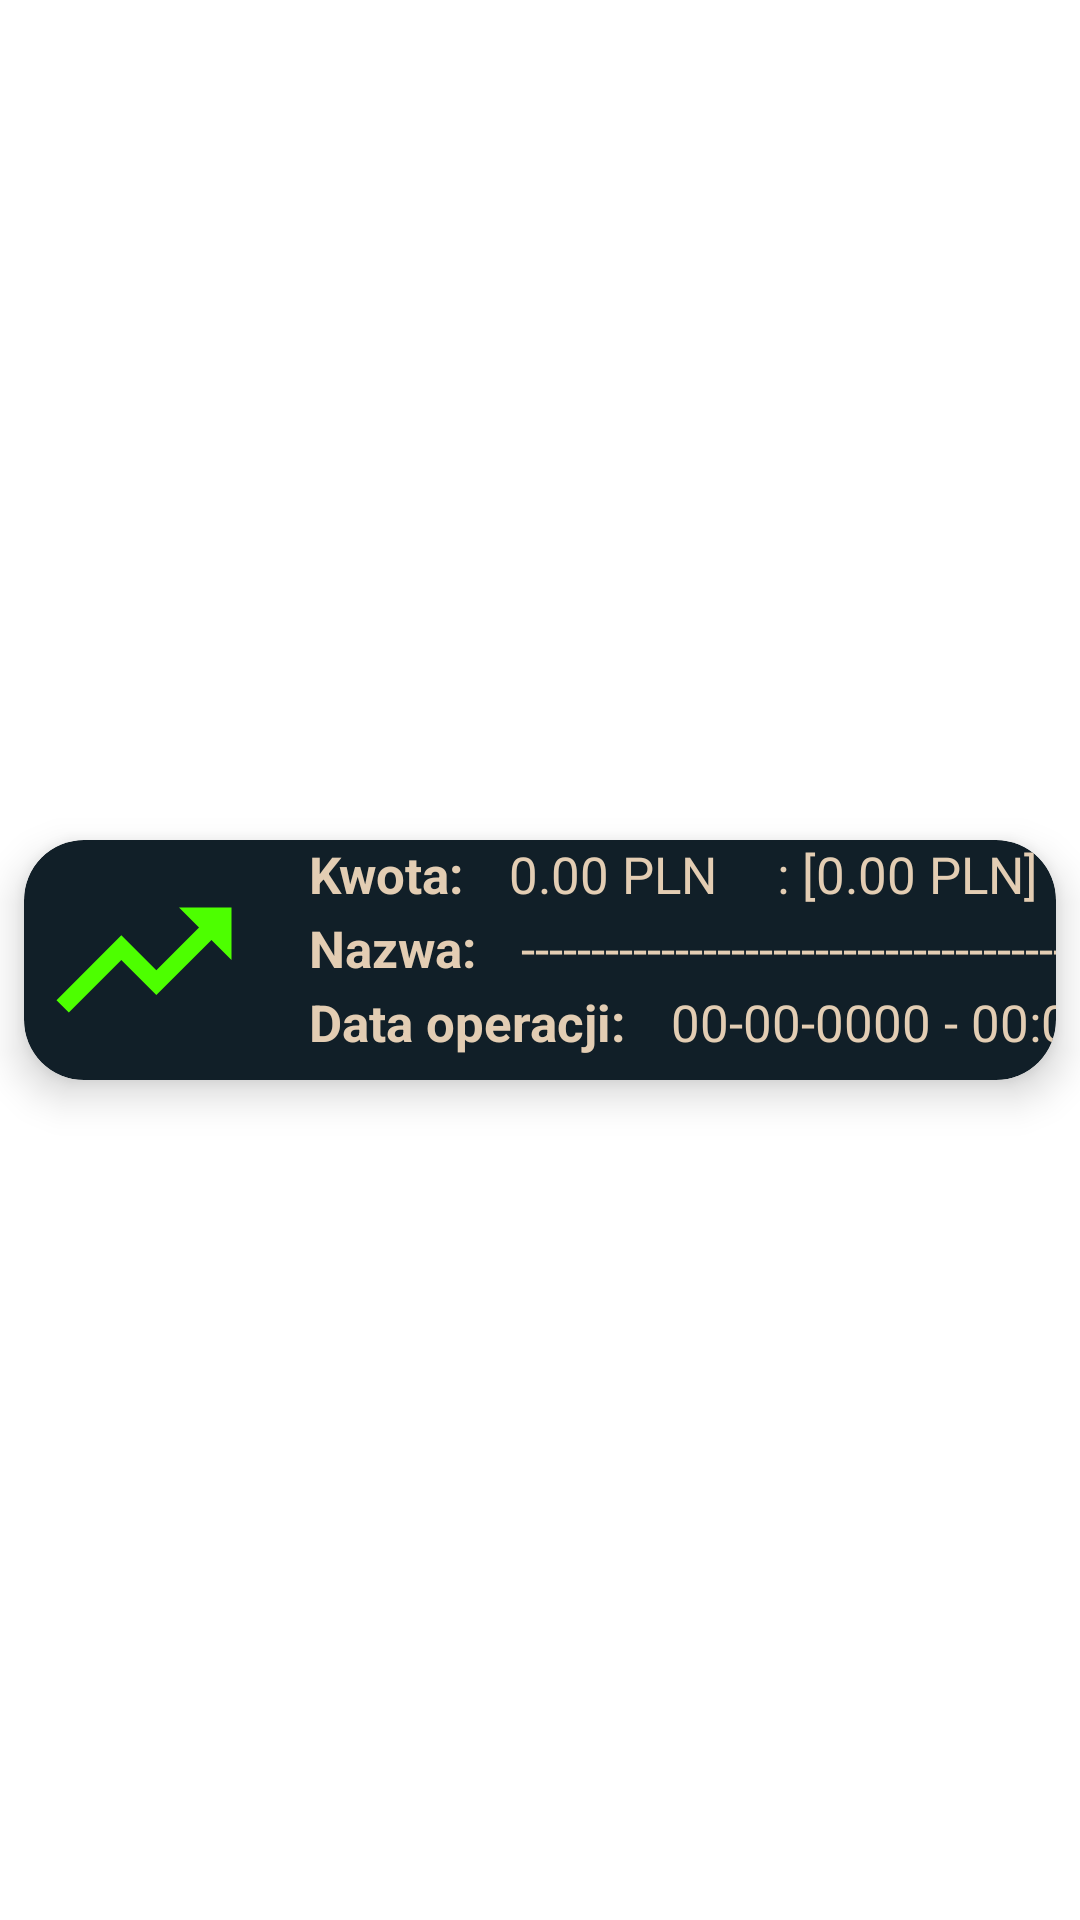

Write the Android layout XML for this screen, with the resource values it uses.
<!-- AndroidManifest.xml: application theme Theme.Skarbonka_Projekt -->
<!-- res/layout/recycler_view_row.xml -->
<?xml version="1.0" encoding="utf-8"?>
<androidx.constraintlayout.widget.ConstraintLayout xmlns:android="http://schemas.android.com/apk/res/android"
    xmlns:app="http://schemas.android.com/apk/res-auto"
    xmlns:tools="http://schemas.android.com/tools"
    android:layout_width="match_parent"
    android:layout_height="wrap_content">

    <androidx.cardview.widget.CardView
        android:layout_width="match_parent"
        android:layout_height="wrap_content"
        android:layout_marginStart="8dp"
        android:layout_marginEnd="8dp"
        android:layout_marginBottom="10dp"
        android:layout_marginTop="10dp"
        app:layout_constraintBottom_toBottomOf="parent"
        app:layout_constraintEnd_toEndOf="parent"
        app:layout_constraintStart_toStartOf="parent"
        app:layout_constraintTop_toTopOf="parent"

        app:cardBackgroundColor="@color/background"
        app:cardCornerRadius="20dp"
        app:cardElevation="8dp"
        tools:ignore="MissingConstraints" >

        <androidx.constraintlayout.widget.ConstraintLayout
            android:layout_width="match_parent"
            android:layout_height="match_parent">

            <ImageView
                android:id="@+id/imageView"
                android:layout_width="80dp"
                android:layout_height="80dp"
                android:contentDescription="TODO"
                android:padding="5dp"
                app:layout_constraintBottom_toBottomOf="parent"
                app:layout_constraintStart_toStartOf="parent"
                app:layout_constraintTop_toTopOf="parent"
                app:srcCompat="@drawable/wplata" />

            <TextView
                android:id="@+id/textView"
                android:layout_width="wrap_content"
                android:layout_height="wrap_content"
                android:layout_marginStart="15dp"
                android:textStyle="bold"
                android:text="Kwota:"
                android:textColor="@color/textColor"
                android:textSize="17sp"
                app:layout_constraintStart_toEndOf="@+id/imageView"
                app:layout_constraintTop_toTopOf="parent" />

            <TextView
                android:id="@+id/textKwota"
                android:layout_width="wrap_content"
                android:layout_height="wrap_content"
                android:layout_marginStart="15dp"
                android:text="0.00 PLN"
                android:textColor="@color/textColor"
                android:textSize="17sp"
                app:layout_constraintStart_toEndOf="@+id/textView"
                app:layout_constraintTop_toTopOf="parent"/>

            <TextView
                android:id="@+id/textStanPo"
                android:layout_width="wrap_content"
                android:layout_height="wrap_content"
                android:layout_marginStart="20dp"
                android:text=": [0.00 PLN]"
                android:textColor="@color/textColor"
                android:textSize="17sp"
                app:layout_constraintStart_toEndOf="@+id/textKwota"
                app:layout_constraintTop_toTopOf="parent"/>

            <TextView
                android:id="@+id/textView2"
                android:layout_width="wrap_content"
                android:layout_height="wrap_content"
                android:layout_marginStart="15dp"
                android:layout_marginTop="2dp"
                android:textStyle="bold"
                android:text="Nazwa:"
                android:textColor="@color/textColor"
                android:textSize="17sp"
                app:layout_constraintStart_toEndOf="@+id/imageView"
                app:layout_constraintTop_toBottomOf="@id/textView" />

            <TextView
                android:id="@+id/textOpis"
                android:layout_width="wrap_content"
                android:layout_height="wrap_content"
                android:layout_marginStart="15dp"
                android:layout_marginTop="2dp"
                android:text="----------------------------------------"
                android:textSize="17sp"
                android:textColor="@color/textColor"
                app:layout_constraintStart_toEndOf="@+id/textView2"
                app:layout_constraintTop_toBottomOf="@id/textKwota"/>

            <TextView
                android:id="@+id/textView3"
                android:layout_width="wrap_content"
                android:layout_height="wrap_content"
                android:layout_marginStart="15dp"
                android:layout_marginTop="2dp"
                android:textStyle="bold"
                android:text="Data operacji:"
                android:textColor="@color/textColor"
                android:textSize="17sp"
                app:layout_constraintStart_toEndOf="@+id/imageView"
                app:layout_constraintTop_toBottomOf="@id/textView2" />

            <TextView
                android:id="@+id/textDate"
                android:layout_width="wrap_content"
                android:layout_height="wrap_content"
                android:layout_marginStart="15dp"
                android:layout_marginTop="2dp"
                android:text="00-00-0000 - 00:00"
                android:textColor="@color/textColor"
                android:textSize="17sp"
                app:layout_constraintStart_toEndOf="@+id/textView3"
                app:layout_constraintTop_toBottomOf="@id/textOpis"/>

        </androidx.constraintlayout.widget.ConstraintLayout>
    </androidx.cardview.widget.CardView>
</androidx.constraintlayout.widget.ConstraintLayout>
<!-- resources referenced by this layout -->
<resources>
  <color name="background">#111f28</color>
  <color name="textColor">#e3cdb3</color>
  <!-- drawable wplata (drawable) -->
  <vector android:autoMirrored="true" android:height="24dp"
      android:tint="#4DFF00" android:viewportHeight="24"
      android:viewportWidth="24" android:width="24dp" xmlns:android="http://schemas.android.com/apk/res/android">
      <path android:fillColor="@android:color/white" android:pathData="M16,6l2.29,2.29 -4.88,4.88 -4,-4L2,16.59 3.41,18l6,-6 4,4 6.3,-6.29L22,12V6z"/>
  </vector>
  <style name="Theme.Skarbonka_Projekt" parent="Theme.MaterialComponents.DayNight.DarkActionBar">
          
          <item name="colorPrimary">@color/purple_500</item>
          <item name="colorPrimaryVariant">@color/purple_700</item>
          <item name="colorOnPrimary">@color/white</item>
          
          <item name="colorSecondary">@color/teal_200</item>
          <item name="colorSecondaryVariant">@color/teal_700</item>
          <item name="colorOnSecondary">@color/black</item>
          
          <item name="android:statusBarColor">?attr/colorPrimaryVariant</item>
          
      </style>
  <color name="purple_500">#FF6200EE</color>
  <color name="purple_700">#FF3700B3</color>
  <color name="white">#FFFFFFFF</color>
  <color name="teal_200">#FF03DAC5</color>
  <color name="teal_700">#FF018786</color>
  <color name="black">#FF000000</color>
</resources>
